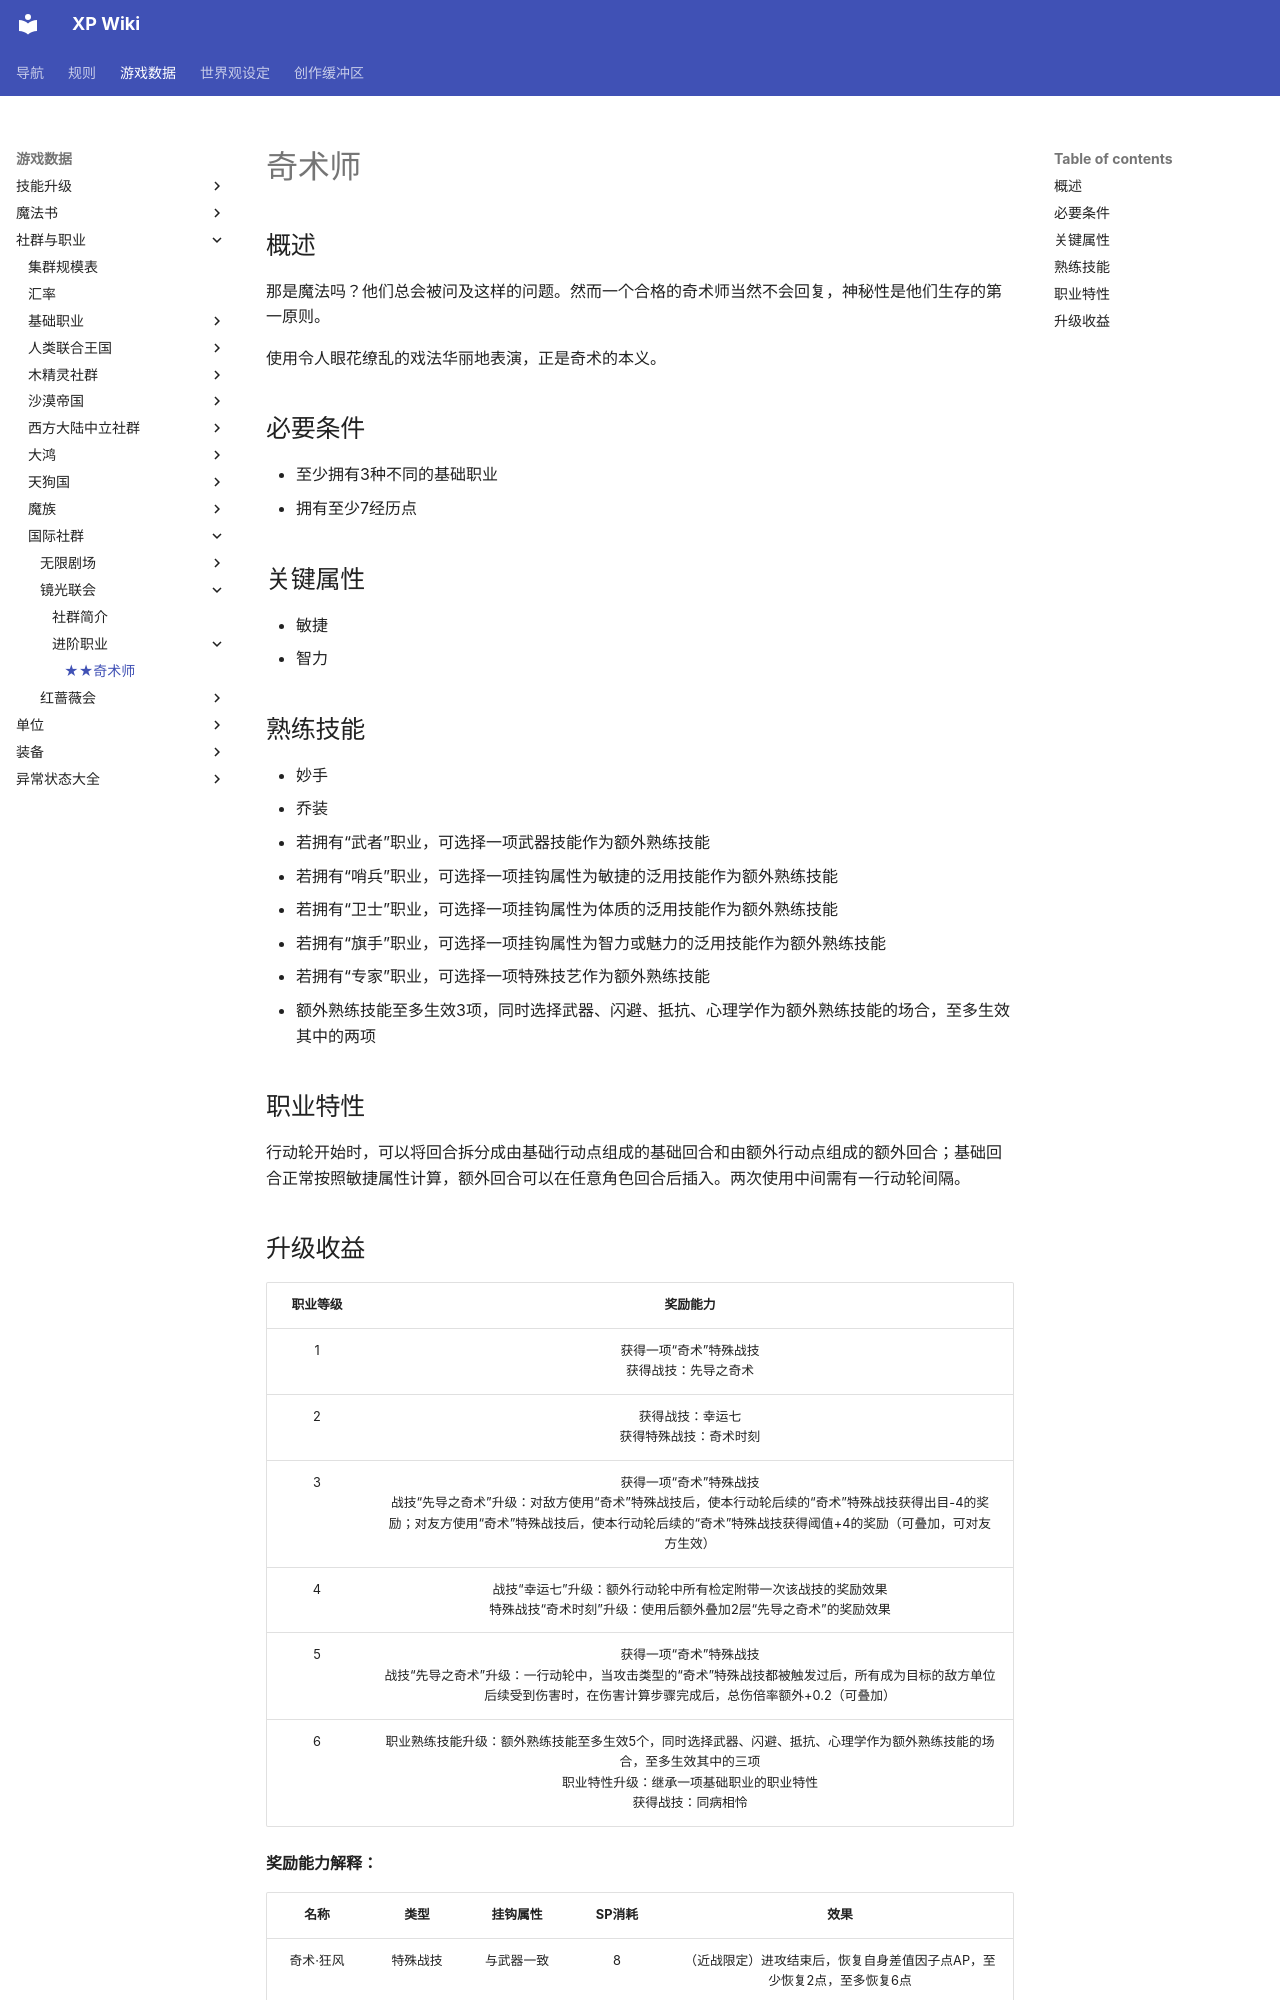

repository: amiduMotokyo/xp-wiki · page: rules/data/social/Cross-over/Joker/joker/index.html · generator: mkdocs

# 奇术师

## 概述

那是魔法吗？他们总会被问及这样的问题。然而一个合格的奇术师当然不会回复，神秘性是他们生存的第一原则。

使用令人眼花缭乱的戏法华丽地表演，正是奇术的本义。

## 必要条件

* 至少拥有3种不同的基础职业
* 拥有至少7经历点

## 关键属性

* 敏捷
* 智力

## 熟练技能

* 妙手
* 乔装
* 若拥有“武者”职业，可选择一项武器技能作为额外熟练技能
* 若拥有“哨兵”职业，可选择一项挂钩属性为敏捷的泛用技能作为额外熟练技能
* 若拥有“卫士”职业，可选择一项挂钩属性为体质的泛用技能作为额外熟练技能
* 若拥有“旗手”职业，可选择一项挂钩属性为智力或魅力的泛用技能作为额外熟练技能
* 若拥有“专家”职业，可选择一项特殊技艺作为额外熟练技能
* 额外熟练技能至多生效3项，同时选择武器、闪避、抵抗、心理学作为额外熟练技能的场合，至多生效其中的两项

## 职业特性

行动轮开始时，可以将回合拆分成由基础行动点组成的基础回合和由额外行动点组成的额外回合；基础回合正常按照敏捷属性计算，额外回合可以在任意角色回合后插入。两次使用中间需有一行动轮间隔。
